Photos from the image-classification dataset "SAR" in the GitHub repository danfye/01SAR_HROS. Its 10 classes are: photovoltaic, airplane, beach, bridge, crosswalk, golf course, oil tank, river, runway, ship.

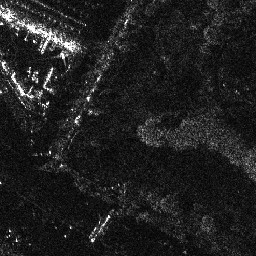
Label: golf course

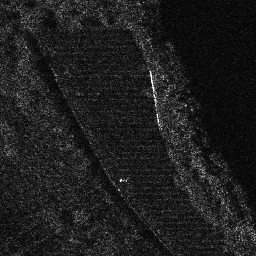
Label: photovoltaic

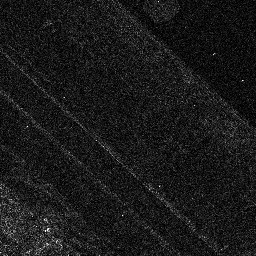
Label: runway

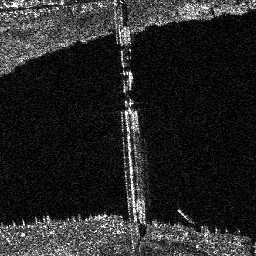
Label: bridge

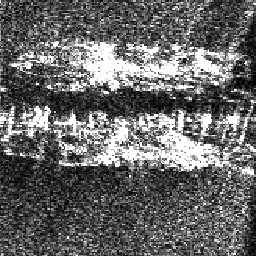
Label: ship

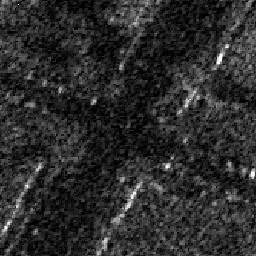
Label: crosswalk
